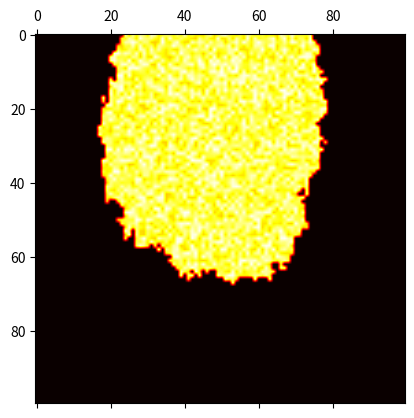
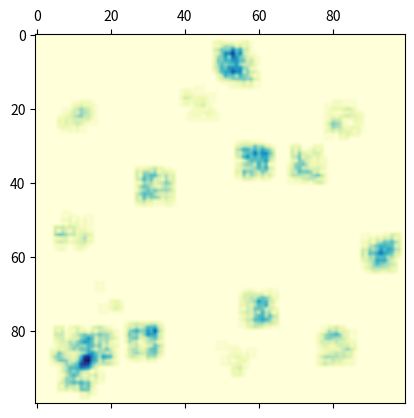
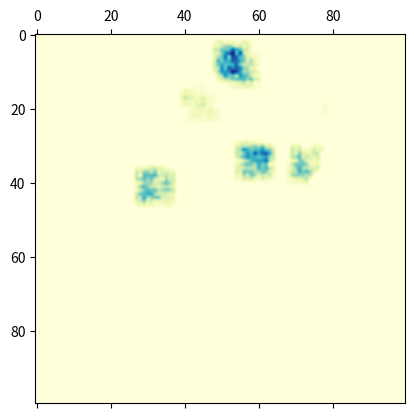

Write the Python code that produced these figures, in order.
#!/usr/bin/env python3
# -*- coding: utf-8 -*-
"""
Created on Fri Nov 23 15:44:01 2018

@author: ameanasad
"""

#!/usr/bin/env python3
# -*- coding: utf-8 -*-
"""
Created on Tue Nov 13 18:10:02 2018

@author: ameanasad





"""

import numpy as np
import random 
import matplotlib.pyplot as plt
import matplotlib.animation as animation
import math



def take_step(cell, wind_direction, wind_speed):
    """
    Cell: Tuple of an x,y coordinates of one cell in the grid
    - The function will randomly choose to take a step in the Moore
    neighborhood of the given cell (ie the eight surrounding cells)
    - Returns the position of a new cell that the step was taken in   
    """
    cell = np.array(cell)
    potential_steps = [
            [0,0],
            [0,1],
            [1,1],
            [1,0],
            [0,-1],
            [-1,-1],
            [-1,0],
            [-1,1],
            [1,-1]
            ]
    for i in range(wind_speed//2):
        potential_steps.append(wind_direction)
    # Taking a step is similar to adding 
    step = np.array(random.choice(potential_steps))  
    return step + cell
    

def matrix_edge_detection(matrix, size):
    """
    matrix: Array of the fire spread area
    size: The size of the fire spread matrix
    - Function will return the boundary cells of a spreading fire.
    """  
    boundary = []
    # Size is decreased by 1 to avoid hitting dealing with the edge cases
    for x in range(1,size- 1):
        for y in range(1,size-1):
            if matrix[x][y] >0:
                if cell_edge_detection((x,y), matrix):
                    boundary.append((x,y))
                
    return boundary
            
def remodel_matrix(matrix, new_fire_cells, moisture_matrix):
    """
    matrix: Array of the fire spread area
    new_fire_cells: list of tuples, each tuple representing the x,y coordinates
    of a new cell that has been affected by the fire spread.
    """
    
    for cell in new_fire_cells:
        x = int(cell[0])
        y = int(cell[1])
        matrix[x][y] =  0.5*(moisture_matrix[x][y])
        
    return matrix
    
         
def cell_edge_detection(cell, m):
    """
    Detects if a cell is an edge of a fire growth model by checking the 
    Moore neighborhood of the cell. 
    cell: Tuple of x,y coordinates for a given cell
    m: array o the fire spread area
    
    Returns True if cell is an edge and False if not 
    """ 
    x = cell[0]
    y = cell[1]
    
    matrix_boundaries = [
    m[x][y+1],
    m[x+1][y+1],
    m[x+1][y],
    m[x+1][y-1],
    m[x][y-1],
    m[x-1][y-1],
    m[x-1][y],
    m[x-1][y+1] ]
    
    if any(boundary==0 for boundary in matrix_boundaries):
        return True
    else: 
        return False
    
class node(object):
    
    def __init__(self, x,y):    
        self.x = x
        self.y = y    
    def get_loc(self):     
        return (self.x,self.y)  
    def __str__(self):
        return "< " + str(self.x)  + ', ' + str(self.y) + " >"

class fire_model(object):
    
    def __init__(self, size):  
        self.size = size
        self.spread_area = np.zeros((self.size, self.size))
        self.moisture_matrix = np.true_divide(np.random.rand(self.size,self.size),2)+ np.ones((self.size,self.size))

    def initialize_fire(self):
        x_start = random.randint(1,self.size//2)
        y_start = random.randint(1,self.size//2)
    
        fire_start_location = node(x_start, y_start)
        initial_coord = fire_start_location.get_loc()
        self.spread_area[50, 50]= 1
        
        return self.spread_area
    
    def take_fire_step(self):
        
        boundary  = matrix_edge_detection(self.spread_area, self.size-1)
        new_fire_cells = []
        for cell in boundary:
            new_fire_cells.append(take_step(cell, [-1,0],40))
            
        self.spread_area = remodel_matrix(self.spread_area, new_fire_cells, self.moisture_matrix)
        return self.spread_area
    
    def get_area(self):
        return self.spread_area



fig = plt.figure()
ax0 = fig.add_subplot(1,1,1)

global a
a = fire_model(100)
start_coordinates = a.initialize_fire()
print(start_coordinates)
#ax1.title(" Fire simulation with initalized start at: ")

def animate(i):
   
    g = np.zeros((0,0))
    
    a.take_fire_step()
    g  = a.get_area()
    ax0.clear() 
    ax0.imshow(g, cmap='hot',  interpolation='bilinear')
ani = animation.FuncAnimation(fig, animate, interval=20)
plt.show()


fire = fire_model(100)

n = fire.initialize_fire()
for i in range(100):
    fire.take_fire_step()
    




class area_model(object):
    
    def __init___(self, size):
        self.area_matrix = np.zeros((self.size, self.size))
        
    def generate_model(self):
        
        
        pass
    
    def return_model(self):
        
        return self.area_matrix
 

def cluster_generator(cluster_number, size, sample_points, bounding_box):
    
    density_matrix = np.zeros((size,size))
    cluster_points = []
    house_locations = []
    for i in range(cluster_number):
        x = random.randint(bounding_box+1,size-(bounding_box +1))
        y = random.randint(bounding_box+1,size-(bounding_box + 1))
        cluster_points.append((x,y))
        
    for cluster_point in cluster_points:
        
        for cell in range(random.randint(0,sample_points//4)):
           
            center_x = cluster_point[0]
            center_y = cluster_point[1]
            new_cell_x = random.randint(center_x-(bounding_box-1), center_x + (bounding_box-1))
            
            new_cell_y = random.randint(center_y-(bounding_box-1), center_y + (bounding_box-1))
            house_locations.append((new_cell_x,new_cell_y))
            density_matrix[new_cell_x][new_cell_y] = 0.5
        
    return density_matrix, house_locations


def moore_neighberhood_increase(m, cell_locations):
    
    for location in cell_locations:    
        x = location[0]
        y = location[1]  
        m[x][y+1] += 1
        m[x+1][y+1] +=1
        m[x+1][y] += 1
        m[x+1][y-1] += 1
        m[x][y-1] += 1
        m[x-1][y-1] += 1
        m[x-1][y] += 1
        m[x-1][y+1] += 1
    
    return m 
 
d, locations = cluster_generator(20,100, 400, 5)  


final_area = fire.get_area()


f = moore_neighberhood_increase(d, locations)



m = np.multiply(f,final_area)
fig = plt.figure()
ax1 = fig.add_subplot(1,1,1)
ax1.matshow(final_area, cmap='hot',  interpolation='bilinear')
plt.show()


fig = plt.figure()
ax2 = fig.add_subplot(1,1,1)
ax2.matshow(f, cmap='YlGnBu',  interpolation='bilinear')
plt.show()

fig = plt.figure()
ax3 = fig.add_subplot(1,1,1)
ax3.matshow(m, cmap='YlGnBu',  interpolation='bilinear')
plt.show()




